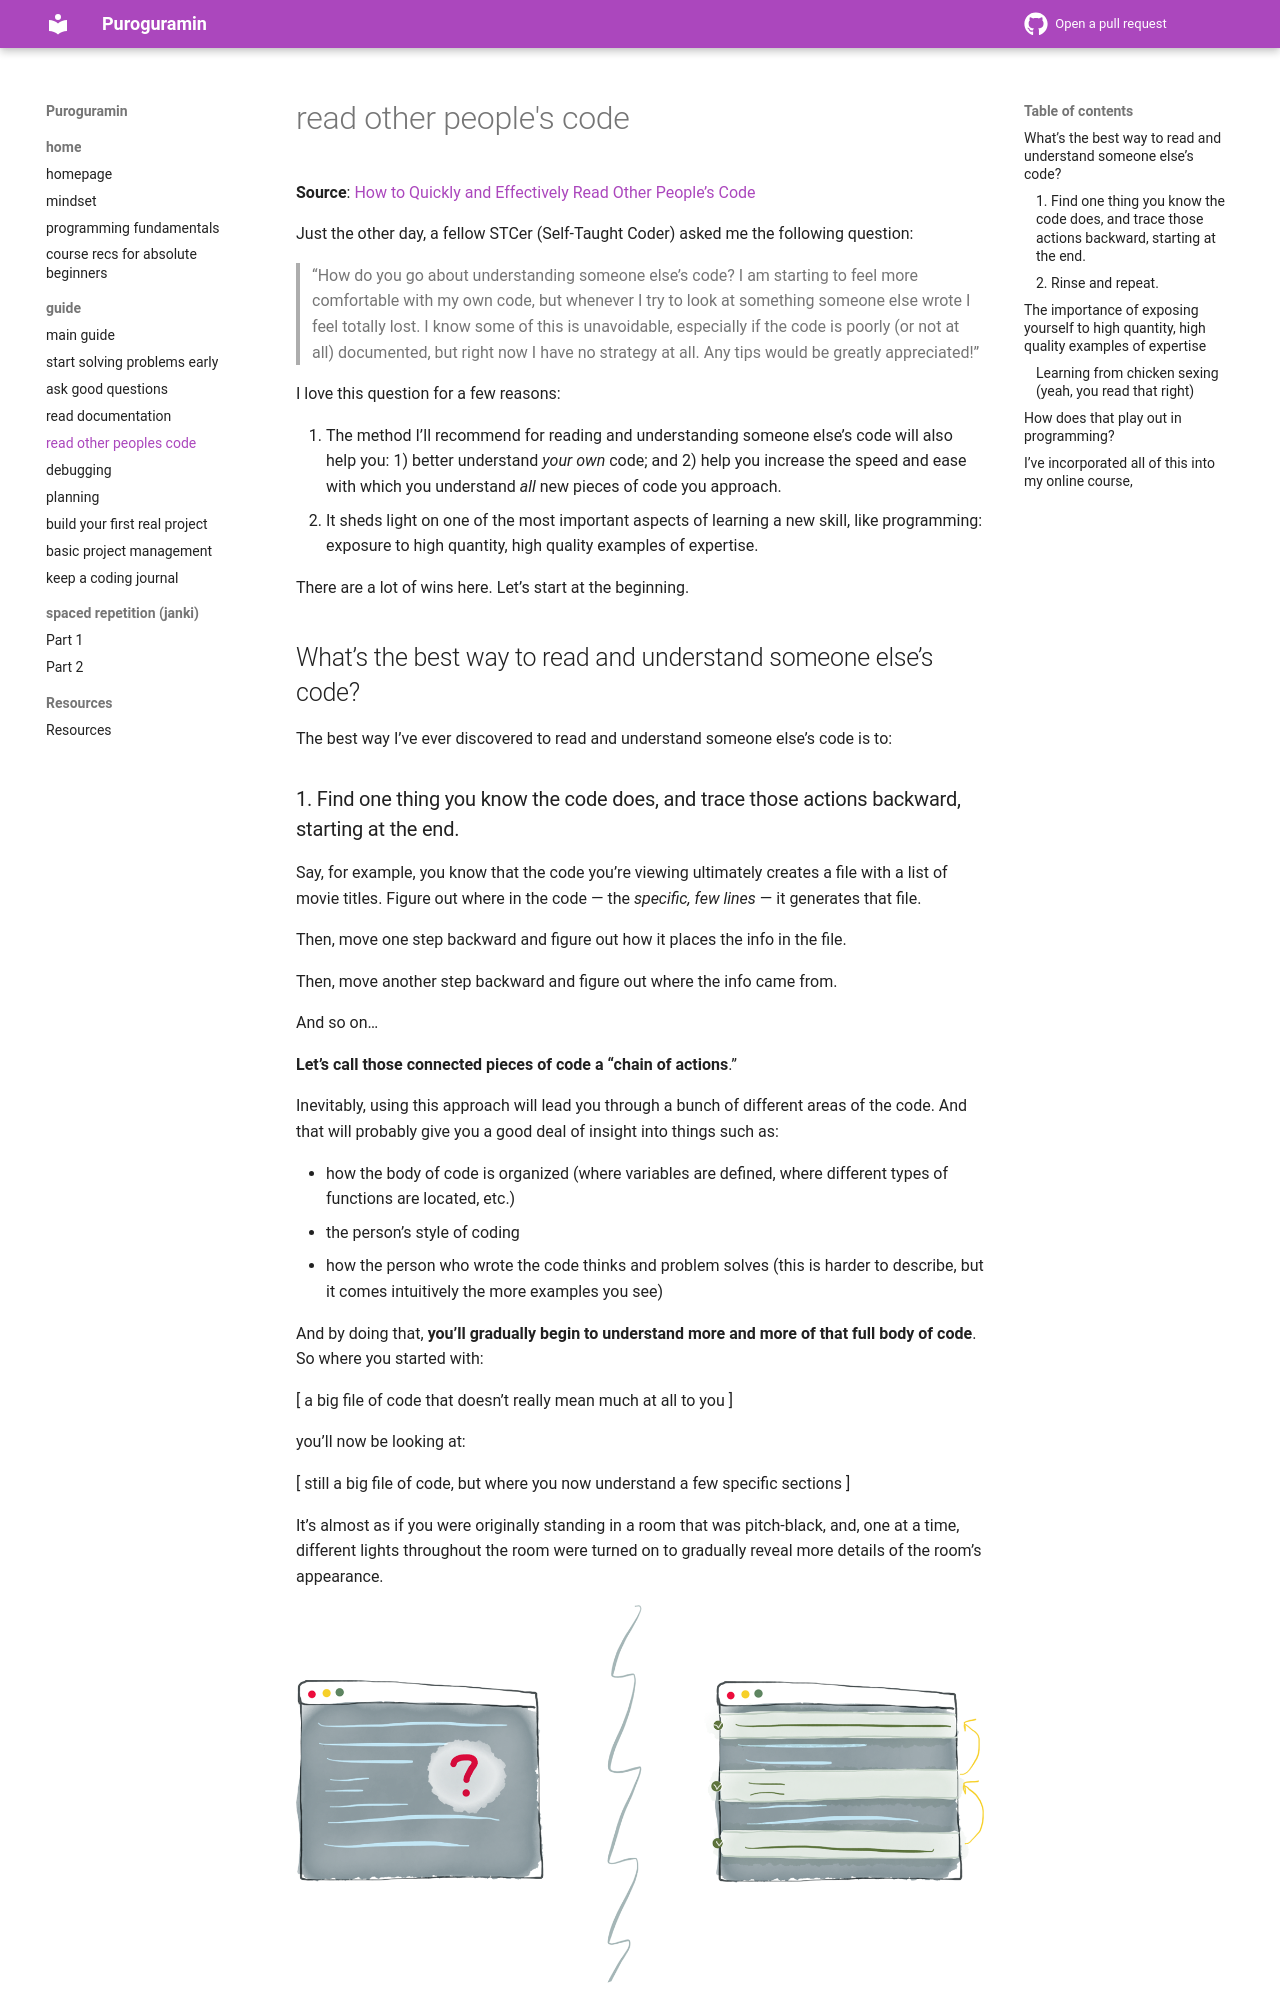

repository: thu-tram/apatt · page: read-code/index.html · generator: mkdocs

# read other people's code

**Source**: [How to Quickly and Effectively Read Other People’s Code](https://selftaughtcoders.com/how-to-quickly-and-effectively-read-other-peoples-code)

Just the other day, a fellow STCer (Self-Taught Coder) asked me the following question:

> “How do you go about understanding someone else’s code? I am starting to feel more comfortable with my own code, but whenever I try to look at something someone else wrote I feel totally lost. I know some of this is unavoidable, especially if the code is poorly (or not at all) documented, but right now I have no strategy at all. Any tips would be greatly appreciated!”

I love this question for a few reasons:

1.  The method I’ll recommend for reading and understanding someone else’s code will also help you: 1) better understand _your own_ code; and 2) help you increase the speed and ease with which you understand _all_ new pieces of code you approach.
2.  It sheds light on one of the most important aspects of learning a new skill, like programming: exposure to high quantity, high quality examples of expertise.

There are a lot of wins here. Let’s start at the beginning.

## What’s the best way to read and understand someone else’s code?

The best way I’ve ever discovered to read and understand someone else’s code is to:

### 1\. Find one thing you know the code does, and trace those actions backward, starting at the end.

Say, for example, you know that the code you’re viewing ultimately creates a file with a list of movie titles. Figure out where in the code — the _specific, few lines_ — it generates that file.

Then, move one step backward and figure out how it places the info in the file.

Then, move another step backward and figure out where the info came from.

And so on…

**Let’s call those connected pieces of code a “chain of actions**.”

Inevitably, using this approach will lead you through a bunch of different areas of the code. And that will probably give you a good deal of insight into things such as:

- how the body of code is organized (where variables are defined, where different types of functions are located, etc.)
- the person’s style of coding
- how the person who wrote the code thinks and problem solves (this is harder to describe, but it comes intuitively the more examples you see)

And by doing that, **you’ll gradually begin to understand more and more of that full body of code**. So where you started with:

\[ a big file of code that doesn’t really mean much at all to you \]

you’ll now be looking at:

\[ still a big file of code, but where you now understand a few specific sections \]

It’s almost as if you were originally standing in a room that was pitch-black, and, one at a time, different lights throughout the room were turned on to gradually reveal more details of the room’s appearance.

![Using "chains of actions" to gradually understand a never-before-seen piece of code](assets/read-code/using-paths-of-actions-to-understand-pieces-of-code.png)

Using “chains of actions” to gradually understand a never-before-seen piece of code
